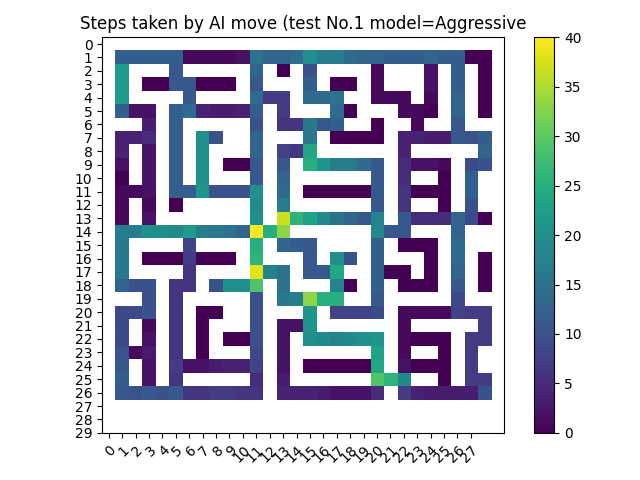

Values plotted in this chart, from the file beside it:
-inf, -inf, -inf, -inf, -inf, -inf, -inf, -inf, -inf, -inf, -inf, -inf, -inf, -inf, -inf, -inf, -inf, -inf, -inf, -inf, -inf, -inf, -inf, -inf
-inf, 12.0, 12.0, 12.0, 12.0, 12.0, 1.0, 1.0, 1.0, 1.0, 2.0, 15.0, 13.0, 13.0, 14.0, 20.0, 17.0, 17.0, 14.0, 13.0, 13.0, 12.0, 12.0, 12.0
-inf, 22.0, -inf, -inf, -inf, 11.0, -inf, -inf, -inf, -inf, -inf, 13.0, -inf, 0.0, -inf, 10.0, -inf, -inf, -inf, -inf, 1.0, -inf, -inf, -inf
-inf, 22.0, -inf, 0.0, 0.0, 11.0, 11.0, 0.0, 0.0, 0.0, -inf, 11.0, -inf, -inf, -inf, 12.0, -inf, 0.0, 0.0, -inf, 1.0, -inf, -inf, -inf
-inf, 22.0, -inf, -inf, -inf, -inf, 11.0, -inf, -inf, -inf, -inf, 14.0, 7.0, 7.0, -inf, 14.0, 14.0, 15.0, -inf, -inf, 1.0, 1.0, 1.0, -inf
-inf, 12.0, 2.0, 2.0, -inf, 12.0, 14.0, 4.0, 3.0, 3.0, 4.0, 12.0, -inf, 7.0, -inf, -inf, -inf, 14.0, 0.0, -inf, -inf, -inf, 1.0, 1.0
-inf, -inf, -inf, 3.0, -inf, 12.0, -inf, -inf, -inf, -inf, -inf, 10.0, -inf, 6.0, 6.0, 16.0, 11.0, 12.0, -inf, -inf, 0.0, -inf, -inf, 1.0
-inf, 4.0, 4.0, 5.0, -inf, 12.0, -inf, 20.0, 10.0, -inf, -inf, 13.0, -inf, -inf, -inf, 16.0, -inf, 0.0, 0.0, 0.0, 0.0, -inf, 4.0, 4.0
-inf, 4.0, -inf, 2.0, -inf, 12.0, -inf, 20.0, -inf, -inf, -inf, 13.0, -inf, 8.0, 6.0, 24.0, -inf, -inf, -inf, -inf, -inf, -inf, 4.0, -inf
-inf, 2.0, -inf, 2.0, -inf, 12.0, -inf, 20.0, -inf, 0.0, 0.0, 11.0, -inf, 11.0, -inf, 25.0, 21.0, 17.0, 17.0, 14.0, 11.0, -inf, 5.0, 2.0
-inf, 0.0, -inf, 2.0, -inf, 12.0, -inf, 20.0, -inf, -inf, -inf, 11.0, -inf, 13.0, -inf, -inf, -inf, -inf, -inf, -inf, 11.0, -inf, 5.0, -inf
-inf, 1.0, 1.0, 2.0, -inf, 12.0, 12.0, 21.0, 10.0, 10.0, 10.0, 20.0, -inf, 14.0, -inf, 0.0, 0.0, 0.0, 0.0, 0.0, 11.0, -inf, 6.0, 0.0
-inf, 1.0, -inf, 1.0, -inf, 0.0, -inf, -inf, -inf, -inf, -inf, 19.0, -inf, 17.0, -inf, -inf, -inf, -inf, -inf, -inf, 11.0, -inf, 6.0, -inf
-inf, 1.0, -inf, 2.0, -inf, -inf, -inf, -inf, -inf, -inf, -inf, 20.0, -inf, 37.0, 26.0, 23.0, 19.0, 15.0, 13.0, 11.0, 18.0, -inf, 11.0, 5.0
-inf, 17.0, 17.0, 20.0, 20.0, 19.0, 22.0, 17.0, 16.0, 15.0, 13.0, 40.0, 25.0, 33.0, -inf, -inf, -inf, -inf, -inf, -inf, 19.0, 11.0, 11.0, -inf
-inf, 16.0, -inf, -inf, -inf, -inf, 8.0, -inf, -inf, -inf, -inf, 25.0, -inf, 13.0, 12.0, 11.0, -inf, -inf, -inf, -inf, 12.0, -inf, 0.0, 0.0
-inf, 16.0, -inf, 0.0, 0.0, 0.0, 7.0, 0.0, 0.0, 0.0, -inf, 26.0, -inf, -inf, -inf, 11.0, -inf, 20.0, 10.0, -inf, 12.0, -inf, -inf, -inf
-inf, 16.0, -inf, -inf, -inf, -inf, 6.0, -inf, -inf, -inf, -inf, 38.0, 18.0, 15.0, -inf, 11.0, 11.0, 24.0, -inf, -inf, 12.0, 0.0, 0.0, -inf
-inf, 13.0, 10.0, 10.0, -inf, 6.0, 6.0, -inf, 10.0, 20.0, 20.0, 29.0, -inf, 15.0, -inf, -inf, -inf, 18.0, 0.0, -inf, 12.0, -inf, 0.0, 0.0
-inf, -inf, -inf, 10.0, -inf, 6.0, -inf, -inf, -inf, -inf, -inf, 10.0, -inf, 16.0, 17.0, 33.0, 25.0, 25.0, -inf, -inf, 11.0, -inf, -inf, -inf
-inf, 9.0, 9.0, 10.0, -inf, 6.0, -inf, 0.0, 0.0, -inf, -inf, 10.0, -inf, -inf, -inf, 21.0, -inf, 8.0, 8.0, 8.0, 9.0, -inf, 1.0, 1.0
-inf, 9.0, -inf, 1.0, -inf, 6.0, -inf, 0.0, -inf, -inf, -inf, 10.0, -inf, 2.0, 2.0, 21.0, -inf, -inf, -inf, -inf, -inf, -inf, 1.0, -inf
-inf, 9.0, -inf, 2.0, -inf, 6.0, -inf, 0.0, -inf, 0.0, 0.0, 10.0, -inf, 2.0, -inf, 20.0, 19.0, 18.0, 19.0, 20.0, 21.0, -inf, 1.0, 0.0
-inf, 10.0, 1.0, 3.0, -inf, 6.0, -inf, 0.0, -inf, -inf, -inf, 9.0, -inf, 2.0, -inf, -inf, -inf, -inf, -inf, -inf, 23.0, -inf, 1.0, -inf
-inf, 11.0, -inf, 2.0, -inf, 7.0, 2.0, 2.0, 3.0, 4.0, 4.0, 8.0, -inf, 2.0, -inf, 0.0, 0.0, 0.0, 0.0, 0.0, 24.0, -inf, 2.0, 0.0
-inf, 12.0, -inf, 2.0, -inf, 6.0, -inf, -inf, -inf, -inf, -inf, 5.0, -inf, 3.0, -inf, -inf, -inf, -inf, -inf, -inf, 29.0, 26.0, 19.0, -inf
-inf, 11.0, 10.0, 11.0, 10.0, 11.0, 6.0, 6.0, 7.0, 7.0, 6.0, 6.0, -inf, 4.0, 4.0, 4.0, 3.0, 2.0, 2.0, 2.0, 5.0, -inf, 7.0, 4.0
-inf, -inf, -inf, -inf, -inf, -inf, -inf, -inf, -inf, -inf, -inf, -inf, -inf, -inf, -inf, -inf, -inf, -inf, -inf, -inf, -inf, -inf, -inf, -inf
